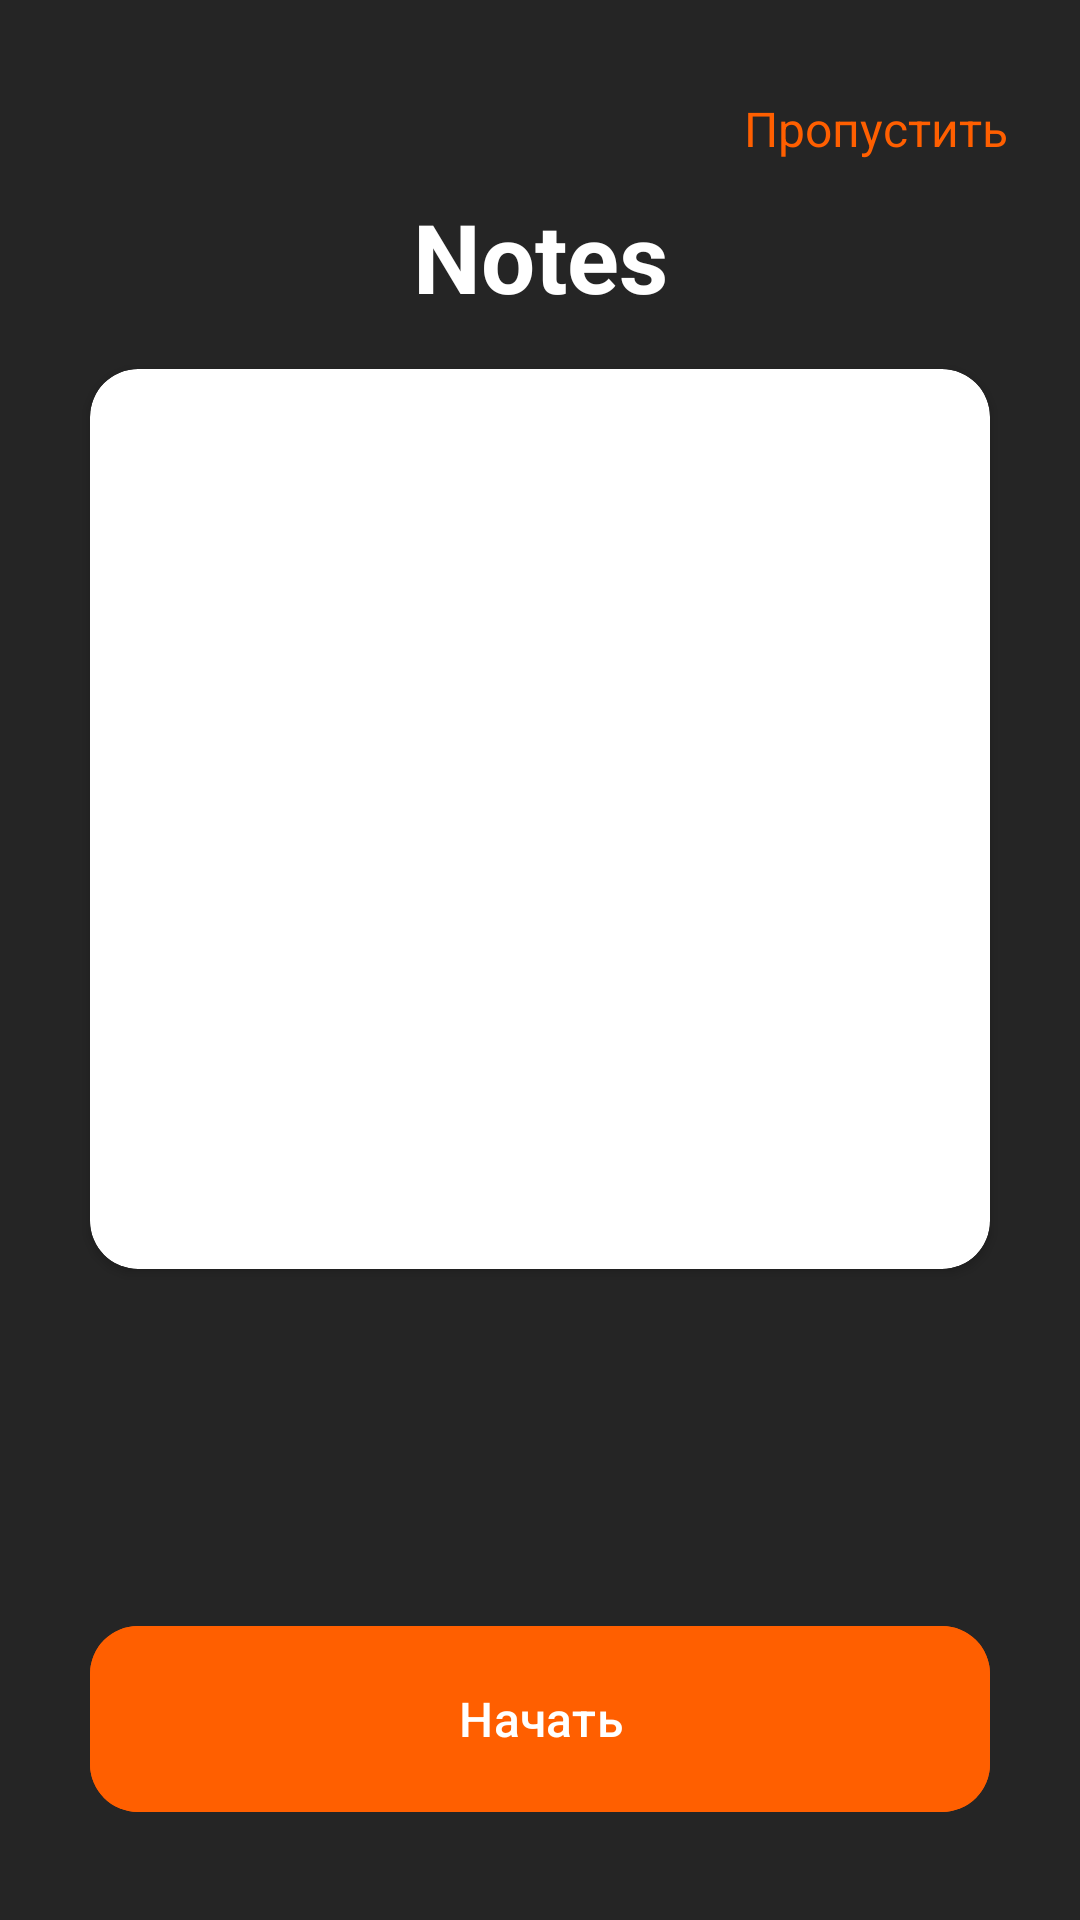

Write the Android layout XML for this screen, with the resource values it uses.
<!-- AndroidManifest.xml: application theme Theme.HomeWork_3_1 -->
<!-- res/layout/board_item.xml -->
<?xml version="1.0" encoding="utf-8"?>
<androidx.constraintlayout.widget.ConstraintLayout xmlns:android="http://schemas.android.com/apk/res/android"
    android:layout_width="match_parent"
    android:layout_height="match_parent"
    android:background="@color/dark"
    xmlns:app="http://schemas.android.com/apk/res-auto"
    xmlns:tools="http://schemas.android.com/tools">

    <TextView
        android:id="@+id/tv_skip"
        android:layout_width="wrap_content"
        android:layout_height="wrap_content"
        android:text="Пропустить"
        android:textColor="@color/orange"
        android:textSize="16sp"
        android:layout_marginTop="32dp"
        android:layout_marginEnd="24dp"
        app:layout_constraintTop_toTopOf="parent"
        app:layout_constraintEnd_toEndOf="parent" />

    <TextView
        android:id="@+id/tv_notes"
        android:layout_width="wrap_content"
        android:layout_height="wrap_content"
        android:layout_marginTop="?attr/actionBarSize"
        android:textColor="@color/white"
        android:text="Notes"
        android:textSize="32sp"
        android:textStyle="bold"
        app:layout_constraintTop_toTopOf="parent"
        app:layout_constraintEnd_toEndOf="parent"
        app:layout_constraintStart_toStartOf="parent"/>

    <androidx.cardview.widget.CardView
        android:id="@+id/cv_board"
        android:layout_width="300dp"
        android:layout_height="300dp"
        app:layout_constraintTop_toBottomOf="@id/tv_notes"
        android:layout_marginTop="16dp"
        app:cardCornerRadius="16dp"
        app:layout_constraintStart_toStartOf="parent"
        app:layout_constraintEnd_toEndOf="parent">
        <ImageView
            android:id="@+id/lottieView"
            tools:src="@mipmap/ic_launcher"
            android:layout_width="match_parent"
            android:layout_height="match_parent" />
    </androidx.cardview.widget.CardView>

    <TextView
        android:id="@+id/tv_title"
        android:layout_width="wrap_content"
        android:layout_height="wrap_content"
        android:layout_marginTop="16dp"
        tools:text="Удобства"
        android:textColor="@color/white"
        android:textSize="32sp"
        android:textStyle="bold"
        app:layout_constraintTop_toBottomOf="@id/cv_board"
        app:layout_constraintEnd_toEndOf="parent"
        app:layout_constraintStart_toStartOf="parent"/>

    <TextView
        android:id="@+id/tv_des"
        android:layout_width="0dp"
        android:layout_height="wrap_content"
        android:textAlignment="center"
        android:textColor="@color/white"
        android:layout_marginBottom="16dp"
        app:layout_constraintBottom_toTopOf="@id/btn_start"
        tools:text="Создавайте заметки в два клика! Записывайте мысли, идеи и важные задачи мгновенно."
        app:layout_constraintTop_toBottomOf="@id/tv_title"
        app:layout_constraintStart_toStartOf="@id/cv_board"
        app:layout_constraintEnd_toEndOf="@id/cv_board"/>



    <com.google.android.material.button.MaterialButton
        android:id="@+id/btn_start"
        android:layout_width="300dp"
        android:layout_height="70dp"
        android:backgroundTint="@color/orange"
        android:text="Начать"
        android:textSize="16sp"
        app:cornerRadius="16dp"
        android:layout_marginBottom="32dp"
        app:layout_constraintBottom_toBottomOf="parent"
        app:layout_constraintStart_toStartOf="parent"
        app:layout_constraintEnd_toEndOf="parent"/>
</androidx.constraintlayout.widget.ConstraintLayout>
<!-- resources referenced by this layout -->
<resources>
  <color name="dark">#252525</color>
  <color name="orange">#FF5F00</color>
  <color name="white">#FFFFFFFF</color>
  <style name="Theme.HomeWork_3_1" parent="Base.Theme.HomeWork_3_1" />
  <style name="Base.Theme.HomeWork_3_1" parent="Theme.Material3.DayNight.NoActionBar">
          
          
      </style>
</resources>
